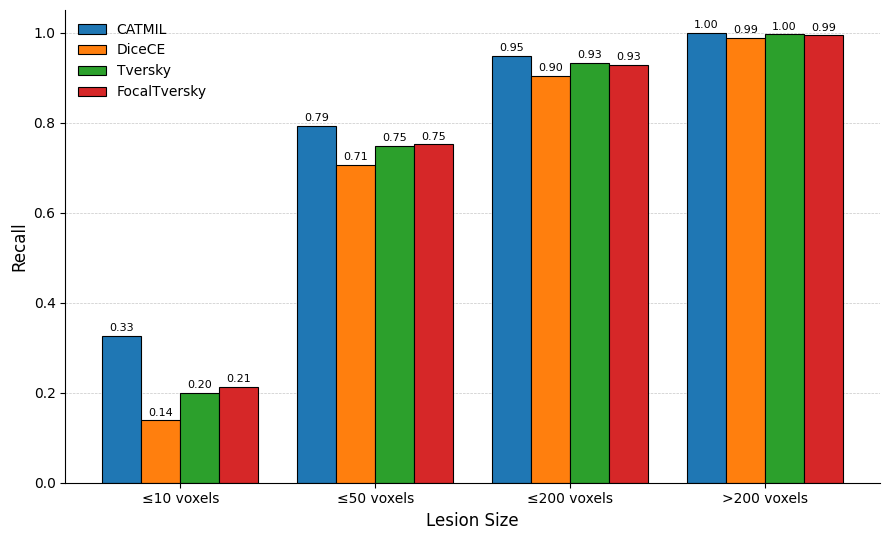

Source code (Python):
import matplotlib.pyplot as plt
import numpy as np

from matplotlib import rcParams

# Use Times font
rcParams["font.family"] = "serif"
rcParams["font.serif"] = ["Times New Roman"]
rcParams["axes.titleweight"] = "bold"
rcParams["axes.labelweight"] = "normal"

# Data
sizes = ["≤10 voxels", "≤50 voxels", "≤200 voxels", ">200 voxels"]

models = {
    "CATMIL":        [0.325924, 0.792450, 0.948488, 1.000000],
    "DiceCE":        [0.138272, 0.705382, 0.903844, 0.987498],
    "Tversky":       [0.200000, 0.747554, 0.932450, 0.995832],
    "FocalTversky":  [0.212346, 0.751288, 0.928144, 0.993750],
}

x = np.arange(len(sizes))
width = 0.2

fig, ax = plt.subplots(figsize=(9, 5.5))

# Plot grouped bars
for i, (model, values) in enumerate(models.items()):
    bars = ax.bar(
        x + (i - 1.5) * width,
        values,
        width,
        label=model,
        edgecolor="black",
        linewidth=0.8,
    )

# Labels and formatting
ax.set_xticks(x)
ax.set_xticklabels(sizes)
ax.set_ylabel("Recall", fontsize=12)
ax.set_xlabel("Lesion Size", fontsize=12)

ax.set_ylim(0, 1.05)
ax.grid(axis="y", linestyle="--", linewidth=0.5, alpha=0.7)
ax.set_axisbelow(True)
ax.spines["top"].set_visible(False)
ax.spines["right"].set_visible(False)
ax.legend(frameon=False, fontsize=10)

# Value labels
for container in ax.containers:
    ax.bar_label(container, fmt="%.2f", fontsize=8, padding=2)

# Improve layout
plt.tight_layout()

# Save figure
plt.savefig("fn_recall_by_size.jpeg", dpi=720, format="jpeg")
